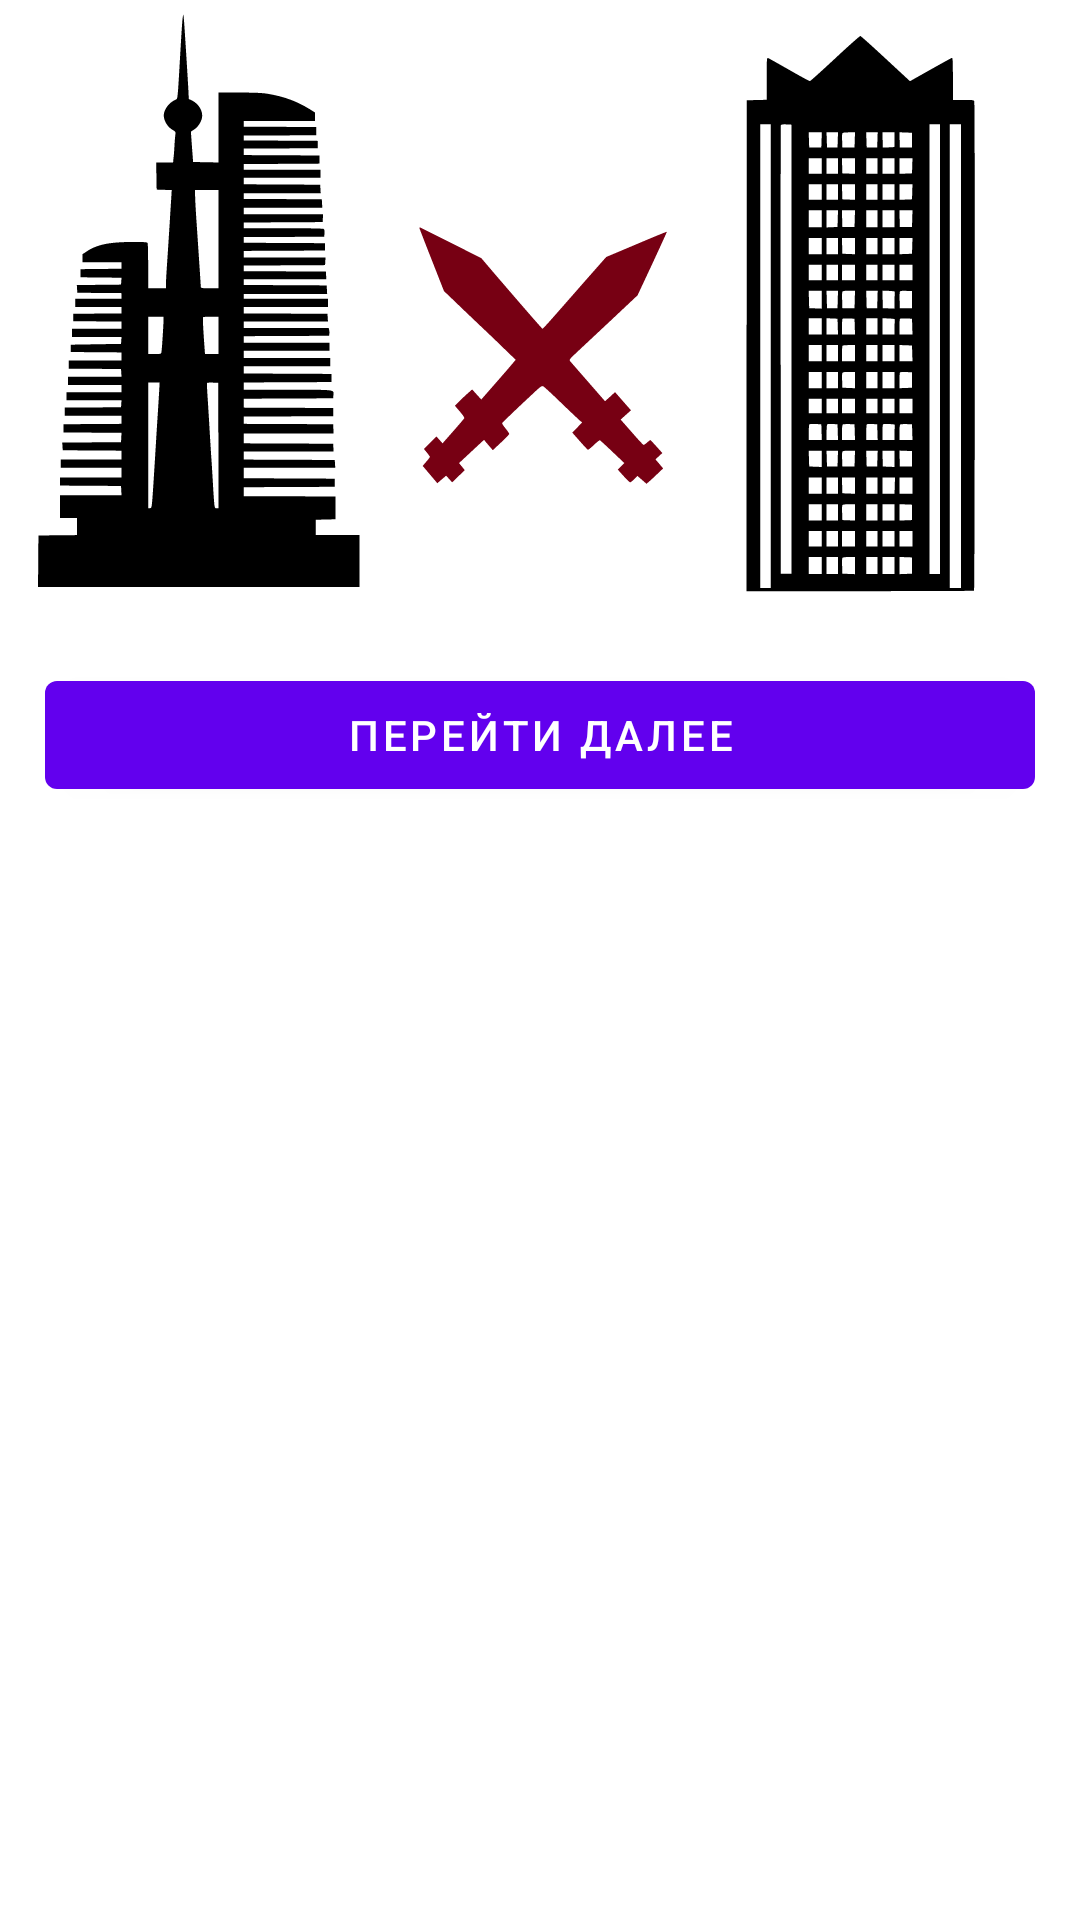

Layout XML and referenced resources for this Android screen:
<!-- AndroidManifest.xml: application theme Theme.CipherGame -->
<!-- res/layout/entry.xml -->
<?xml version="1.0" encoding="utf-8"?>
<ScrollView xmlns:android="http://schemas.android.com/apk/res/android"
    xmlns:tools="http://schemas.android.com/tools"
    android:layout_width="match_parent"
    android:layout_height="match_parent"
    xmlns:app="http://schemas.android.com/apk/res-auto">
    <androidx.constraintlayout.widget.ConstraintLayout
        android:layout_width="match_parent"
        android:layout_height="match_parent">
        <ImageView
            android:id="@+id/image_conf"
            android:layout_width="match_parent"
            android:layout_height="250dp"
            android:scaleType="fitStart"
            android:src="@drawable/ic_gotovoe"
            app:layout_constraintTop_toTopOf="parent" />

        <com.google.android.material.textview.MaterialTextView
            android:textStyle="bold"
            app:layout_constraintTop_toBottomOf="@id/image_conf"
            android:layout_margin="15dp"
            android:id="@+id/text"
            android:layout_width="match_parent"
            android:layout_height="wrap_content"
            tools:ignore="MissingConstraints" />
        <com.google.android.material.button.MaterialButton
            android:layout_margin="15dp"
            android:id="@+id/next"
            android:text="Перейти далее"
            android:layout_width="match_parent"
            android:layout_height="wrap_content"
            app:layout_constraintBottom_toBottomOf="parent"/>

    </androidx.constraintlayout.widget.ConstraintLayout>

</ScrollView>
<!-- resources referenced by this layout -->
<resources>
  <!-- drawable ic_gotovoe: vector/xml drawable (drawable, 14947 chars, omitted) -->
  <style name="Theme.CipherGame" parent="Theme.MaterialComponents.DayNight.DarkActionBar">
          
          <item name="colorPrimary">@color/purple_500</item>
          <item name="colorPrimaryVariant">@color/purple_700</item>
          <item name="colorOnPrimary">@color/white</item>
          
          <item name="colorSecondary">@color/teal_200</item>
          <item name="colorSecondaryVariant">@color/teal_700</item>
          <item name="colorOnSecondary">@color/black</item>
          
          <item name="android:statusBarColor" tools:targetApi="l">?attr/colorPrimaryVariant</item>
          
      </style>
  <color name="purple_500">#FF6200EE</color>
  <color name="purple_700">#FF3700B3</color>
  <color name="white">#FFFFFFFF</color>
  <color name="teal_200">#FF03DAC5</color>
  <color name="teal_700">#FF018786</color>
  <color name="black">#FF000000</color>
</resources>
